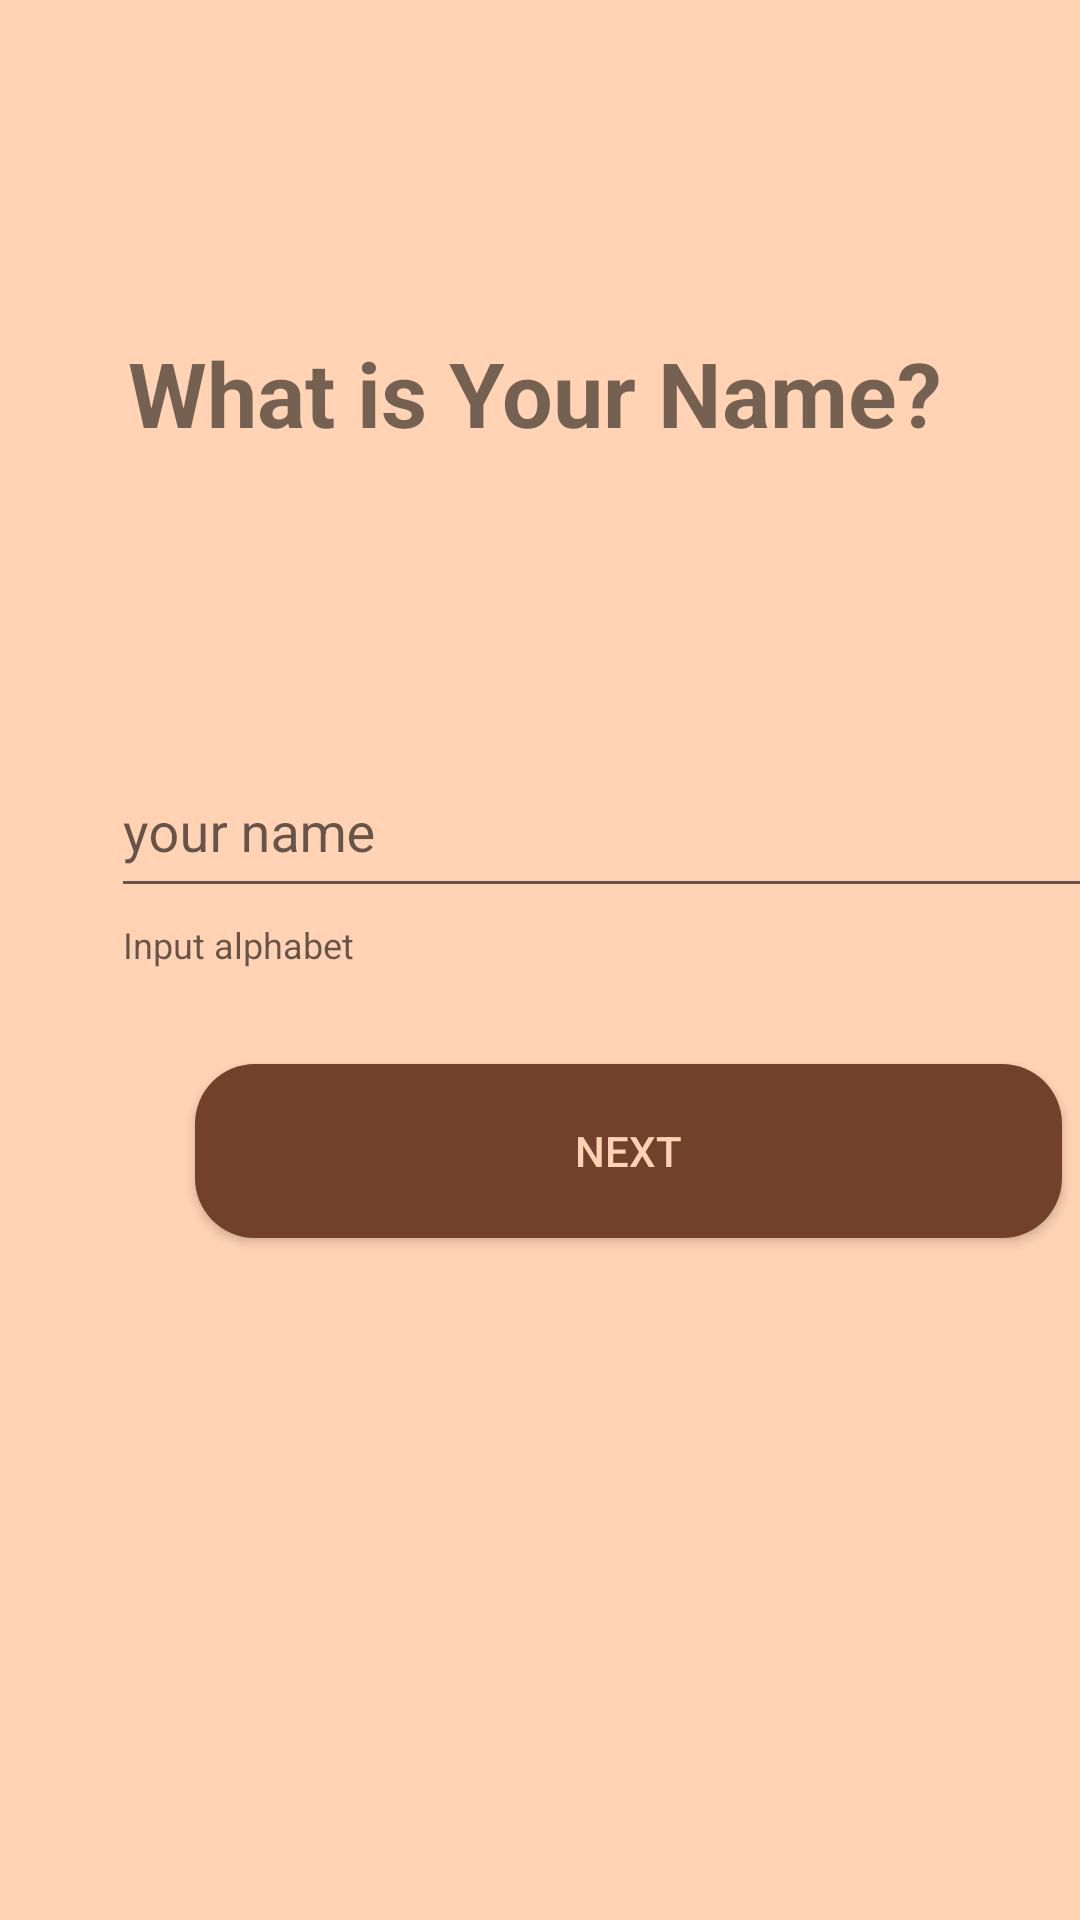

This screen was rendered from an Android layout file. Write that file and the resources it references.
<!-- AndroidManifest.xml: application theme Theme.SquirrelManual -->
<!-- res/layout/profilename.xml -->
<?xml version="1.0" encoding="utf-8"?>
<androidx.constraintlayout.widget.ConstraintLayout xmlns:android="http://schemas.android.com/apk/res/android"
    xmlns:app="http://schemas.android.com/apk/res-auto"
    xmlns:tools="http://schemas.android.com/tools"
    android:layout_width="match_parent"
    android:layout_height="match_parent"
    android:background="#FFD3B4">

    <TextView
        android:id="@+id/textView17"
        android:layout_width="293dp"
        android:layout_height="63dp"
        android:layout_marginTop="70dp"
        android:layout_weight="1"
        android:text="What is Your Name?"
        android:textSize="30sp"
        android:textStyle="bold"
        app:layout_constraintBottom_toTopOf="@+id/constraintLayout3"
        app:layout_constraintEnd_toEndOf="parent"
        app:layout_constraintHorizontal_bias="0.635"
        app:layout_constraintStart_toStartOf="parent"
        app:layout_constraintTop_toTopOf="parent" />

    <androidx.constraintlayout.widget.ConstraintLayout
        android:id="@+id/constraintLayout3"
        android:layout_width="418dp"
        android:layout_height="219dp"
        android:layout_marginTop="24dp"
        app:layout_constraintBottom_toTopOf="@+id/constraintLayout4"
        app:layout_constraintEnd_toEndOf="parent"
        app:layout_constraintHorizontal_bias="0.0"
        app:layout_constraintStart_toStartOf="parent"
        app:layout_constraintTop_toBottomOf="@+id/textView17">

        <com.google.android.material.textfield.TextInputLayout
            android:id="@+id/textInputLayout2"
            android:layout_width="344dp"
            android:layout_height="92dp"
            app:endIconMode="clear_text"
            app:helperText="Input alphabet"
            app:layout_constraintBottom_toTopOf="@+id/nextButton"
            app:layout_constraintEnd_toEndOf="parent"
            app:layout_constraintStart_toStartOf="parent"
            app:layout_constraintTop_toTopOf="parent"
            app:layout_constraintVertical_bias="0.0">

            <com.google.android.material.textfield.TextInputEditText
                android:layout_width="332dp"
                android:layout_height="53dp"
                android:hint="your name"
                android:selectAllOnFocus="true"
                android:singleLine="true"
                android:visibility="visible"
                tools:visibility="visible" />

        </com.google.android.material.textfield.TextInputLayout>

        <Button
            android:id="@+id/nextButton"
            android:layout_width="289dp"
            android:layout_height="58dp"
            android:background="@drawable/rect"
            android:text="Next"
            android:textColor="#FED2B3"
            app:layout_constraintBottom_toBottomOf="parent"
            app:layout_constraintEnd_toEndOf="parent"
            app:layout_constraintHorizontal_bias="0.503"
            app:layout_constraintStart_toStartOf="parent"
            app:layout_constraintTop_toTopOf="parent"
            app:layout_constraintVertical_bias="0.72"
            tools:layout_constraintTop_toBottomOf="@id/textInputLayout2" />

    </androidx.constraintlayout.widget.ConstraintLayout>

    <androidx.constraintlayout.widget.ConstraintLayout
        android:id="@+id/constraintLayout4"
        android:layout_width="455dp"
        android:layout_height="101dp"
        app:layout_constraintBottom_toBottomOf="parent"
        app:layout_constraintEnd_toEndOf="parent"
        app:layout_constraintStart_toStartOf="parent"
        app:layout_constraintTop_toBottomOf="@+id/constraintLayout3">

    </androidx.constraintlayout.widget.ConstraintLayout>

</androidx.constraintlayout.widget.ConstraintLayout>
<!-- resources referenced by this layout -->
<resources>
  <!-- drawable rect (drawable) -->
  <?xml version="1.0" encoding="utf-8"?>
  <selector xmlns:android="http://schemas.android.com/apk/res/android">
      <item >
  
          <shape android:shape="rectangle">
              <solid android:color="#72412B" android:background="#72412B"/>
  
              <corners android:topLeftRadius="20dp" android:topRightRadius="20dp" android:bottomLeftRadius="20dp" android:bottomRightRadius="20dp"/>
          </shape>
      </item>
  </selector>
  <style name="Theme.SquirrelManual" parent="Theme.AppCompat.Light.DarkActionBar">
          
          <item name="colorPrimary">@color/purple_500</item>
          <item name="colorPrimaryVariant">@color/purple_700</item>
          <item name="colorOnPrimary">@color/white</item>
          
          <item name="colorSecondary">@color/teal_200</item>
          <item name="colorSecondaryVariant">@color/teal_700</item>
          <item name="colorOnSecondary">@color/black</item>
          
          <item name="android:statusBarColor">?attr/colorPrimaryVariant</item>
          
      </style>
  <!-- not gathered from this repository: default colours our renderer supplied (Android Studio template values) -->
  <color name="purple_500">#FF6200EE</color>
  <color name="purple_700">#FF3700B3</color>
  <color name="teal_200">#FF03DAC5</color>
  <color name="teal_700">#FF018786</color>
  <color name="black">#FF000000</color>
  <color name="white">#FFFFFFFF</color>
</resources>
